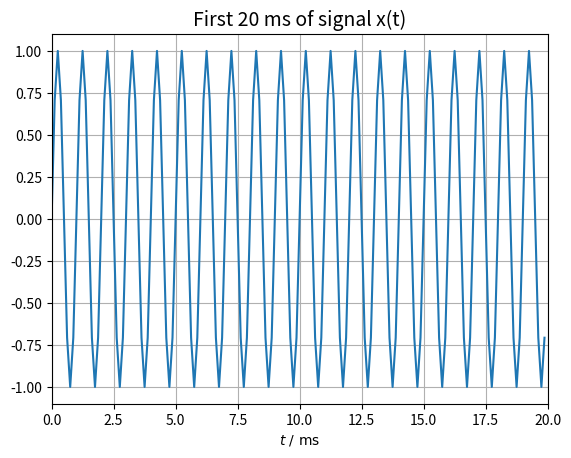
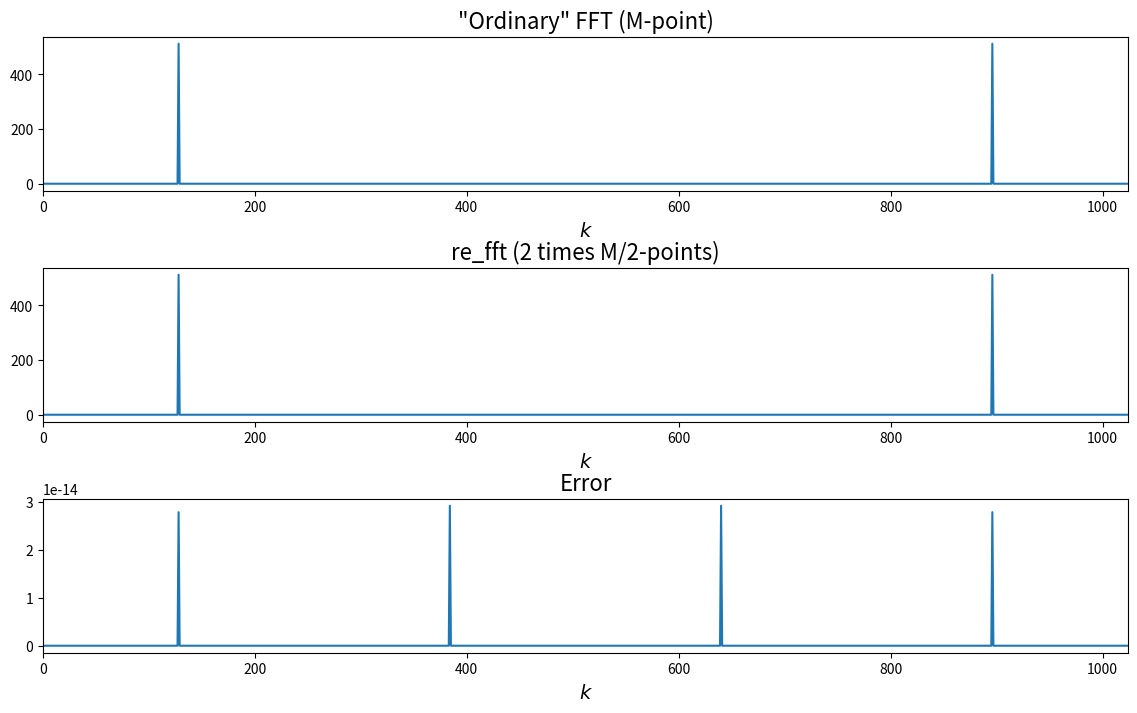

Recreate these plots in Python, in order.
#!/usr/bin/env python
# coding: utf-8

# # Exercise 4: DFT and IDFT
# sol_scratch_n_edit
# In[7]:


import numpy as np
from numpy.fft import fft
import scipy.signal as sig

import matplotlib.pyplot as plt

# ## 4.4 Task:
# Complete the function `re_fft` for calculating the DFT of a real-valued data sequence of length $2M$ by a complex DFT of length $M$. Run the test routine afterwards to compare the result of this function with the DFT of length $2M$.

# In[14]:

# create sine as a test signal
N  = 2**10; #1024
f = 1000;
fs= 8000;
Ts = 1/fs;

t = np.r_[0:N*Ts:Ts]
x = np.sin((2*np.pi*f)*t)       #real-valued input signal array x
        
M = x.shape[0]//2

# Convert real-valued input signal array x
# into complex-valued signal array y with half the size
# EITHER: Perform splitting OR: USE numpy view
y =  x.view(dtype=np.complex128)#  complex-valued signal array y with half the size

# fft of complex input signal
Y = fft(y) 

# Calculate Y_1 and Y_2
# Note: Y[M] does not exist!, it is Y[512]
# Idea: (Y[1] + Y*[M-1])/2 needs to be calculated, but simple
# reversing results in (Y[1] + Y*[M-2])/2 => append Y[M] = Y[0] to Y
Y = np.append(Y, Y[0]) 
Y_1 = (Y + Y[::-1].conj())/2 
Y_2 = (Y - Y[::-1].conj())/2j

# Complete first half of X
X = Y_1 + np.exp(-1j*np.pi*np.r_[0:M+1]/M) * Y_2 

# for second half: X[M] is already set right
# through previous appending operation

# Now X[M+1] = X[N/2 + 1] = X[N - (N/2-1)] = X*[N/2-1] = X*[M - 1]
# and so on until X[N-1] = X*[1]
# thus: [X[M-1], ..., X[1]].conj() = X[M-1:0:-1].conj()
# to be appended, because index set is interval [Begin, End)
# M-1 is in it, but 0 is excluded
X = np.append(X, np.flipud(X[1:M]).conj())

# ### Test Case 1:

# In[9]:

plt.plot(t[t < 0.02]*1000, x[t < 0.02]);
plt.xlim((0, 20))
plt.grid(True)
plt.xlabel(r'$t\ /\ \mathrm{ms}$')
plt.title("First 20 ms of signal x(t)",
          fontsize=14);

# In[5]:


# calculate reference fft and own implementation
X_ref = fft(x)
#X_test = X

# plot the results
plt.figure()
plt.subplot(3, 1, 1)
plt.plot(abs(X_ref))
plt.title('"Ordinary" FFT (M-point)', fontsize=16)

plt.subplot(3, 1, 2)
plt.plot(abs(X))
plt.title('re_fft (2 times M/2-points)', fontsize=16)

plt.subplot(3, 1, 3)
plt.plot(abs(X-X_ref))
plt.title('Error', fontsize=16)

plt.gcf().subplots_adjust(hspace=0.5)
plt.gcf().set_size_inches(14, 8)
[ax.set_xlim((0, 1024)) and ax.set_xlabel(r'$k$', fontsize=14)
 for ax in plt.gcf().get_axes()]

# Calculate the error
error_rel_fft = np.linalg.norm(X - X_ref)**2/np.linalg.norm(X_ref)**2
print("Relative quadratic error: {:e}".format(error_rel_fft))


# ## 4.5 Task:
# Implement the function `alt_ifft`, which implements the IFFT using the FFT. Did you remember 
#the advantage of this approach?

# In[ ]:


def alt_ifft(X):
    x = 1/X.shape[0] * fft(X.conj()).conj() # TODO
    return x


# ### Test Case 2:
# This test compares your implementation of the IFFT with the former time domain signal

# In[ ]:


x_alt = alt_ifft(fft(x))

error_rel_ifft = np.linalg.norm(x_alt - x)**2/np.linalg.norm(x)**2
print("Relative quadratic error: {:e}".format(error_rel_ifft))

